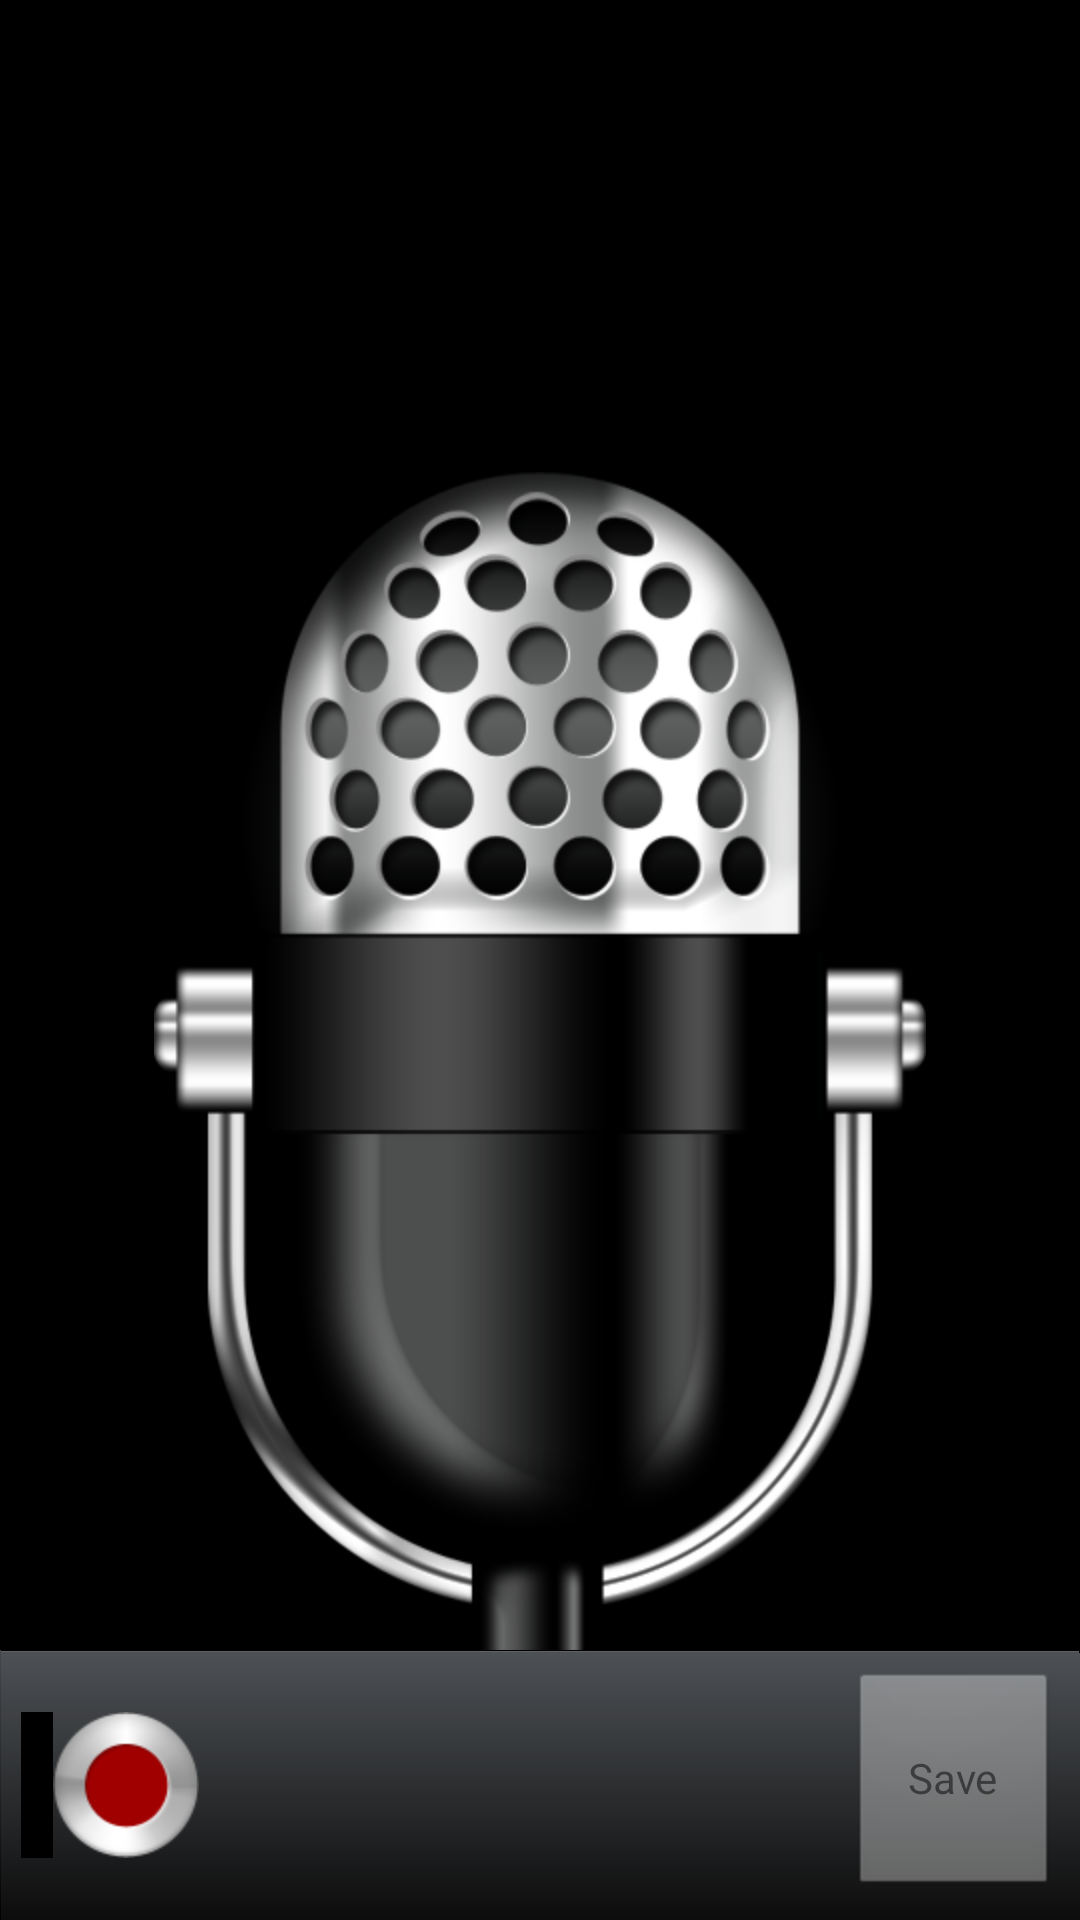

Reconstruct the res/layout file that produces this screen, plus the resources it refers to.
<!-- AndroidManifest.xml: activity theme Theme.NoTitleBar -->
<!-- res/layout/new_memo.xml -->
<?xml version="1.0" encoding="utf-8"?>
<LinearLayout
	xmlns:android="http://schemas.android.com/apk/res/android"
	android:id="@+id/new_memo_root"
	android:layout_width="fill_parent"
	android:layout_height="fill_parent"
	android:orientation="vertical">

	<FrameLayout
		android:layout_width="fill_parent"
		android:layout_height="0dp"
		android:layout_weight="1"
		android:background="@drawable/new_memo" />

	<LinearLayout
		android:layout_width="fill_parent"
		android:layout_height="90dp"
		android:orientation="horizontal"
		android:padding="7dp"
		android:background="@drawable/toolbar_background">

		<Button
			android:layout_width="70dp"
			android:layout_height="fill_parent"
			android:background="@drawable/btn_record"
			android:onClick="onNewMemo" />

		<ViewSwitcher
			android:id="@+id/switcher"
			android:layout_width="0dp"
			android:layout_height="fill_parent"
			android:layout_weight="1">

			<TextView
				android:layout_width="fill_parent"
				android:layout_height="fill_parent"
				android:gravity="center"
				android:textStyle="bold" />

			<TextView
				android:layout_width="fill_parent"
				android:layout_height="fill_parent"
				android:gravity="center"
				android:textStyle="bold" />

		</ViewSwitcher>

		<Button
			android:id="@+id/btn_save"
			android:layout_width="70dp"
			android:layout_height="fill_parent"
			android:onClick="onSaveMemo"
			android:enabled="false"
			android:text="Save" />

	</LinearLayout>


</LinearLayout>
<!-- resources referenced by this layout -->
<resources>
  <!-- drawable btn_record (drawable) -->
  <?xml version="1.0" encoding="utf-8"?>
  <selector
  	xmlns:android="http://schemas.android.com/apk/res/android">
  
  	<item
  		android:state_pressed="true"
  		android:drawable="@drawable/btn_record_pressed" />
  
  	<item
  		android:state_focused="true"
  		android:drawable="@drawable/btn_record_pressed" />
  
  	<item
  		android:state_enabled="true"
  		android:drawable="@drawable/btn_record_normal" />
  
  </selector>
  <!-- drawable new_memo (drawable) -->
  <?xml version="1.0" encoding="utf-8"?>
  <layer-list
  	xmlns:android="http://schemas.android.com/apk/res/android">
  
  	<item
  		android:id="@+id/gradient">
  		<shape
  			android:shape="rectangle">
  
  			<gradient
  				android:startColor="@color/dark_gray"
  				android:endColor="@color/black"
  				android:type="radial"
  				android:gradientRadius="300" />
  
  		</shape>
  	</item>
  
  	<item>
  		<bitmap
  			android:src="@drawable/mic"
  			android:gravity="bottom|center_horizontal" />
  	</item>
  
  </layer-list>
  <!-- drawable toolbar_background (drawable) -->
  <?xml version="1.0" encoding="utf-8"?>
  <layer-list
  	xmlns:android="http://schemas.android.com/apk/res/android">
  
  	<item
  		android:id="@+id/gradient">
  		<shape
  			android:shape="rectangle">
  
  			<gradient
  				android:endColor="@color/dark_gray"
  				android:startColor="@color/black"
  				android:angle="90" />
  
  		</shape>
  	</item>
  	
  	<item>
  		<nine-patch android:src="@drawable/toolbar_border" />
  	</item>
  
  </layer-list>
  <style name="Theme.NoTitleBar" parent="@android:style/Theme.NoTitleBar">
      	<item name="android:windowBackground">@color/black</item>
      </style>
  <color name="dark_gray">#ff45494d</color>
  <color name="black">#ff000000</color>
  <!-- drawable mic: png bitmap (drawable-hdpi, 83054 bytes) -->
</resources>
